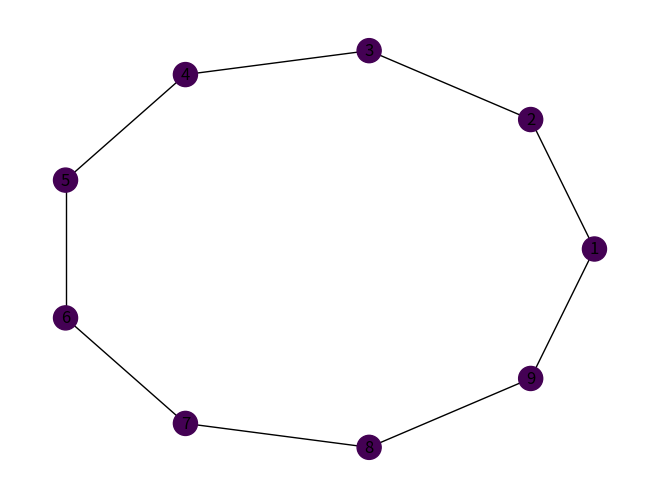
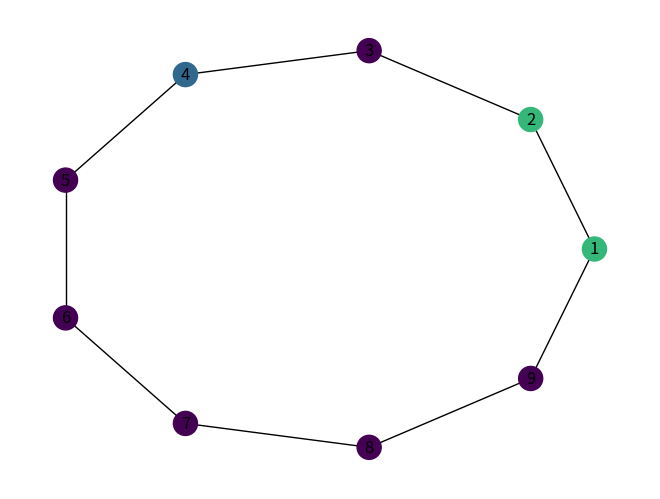
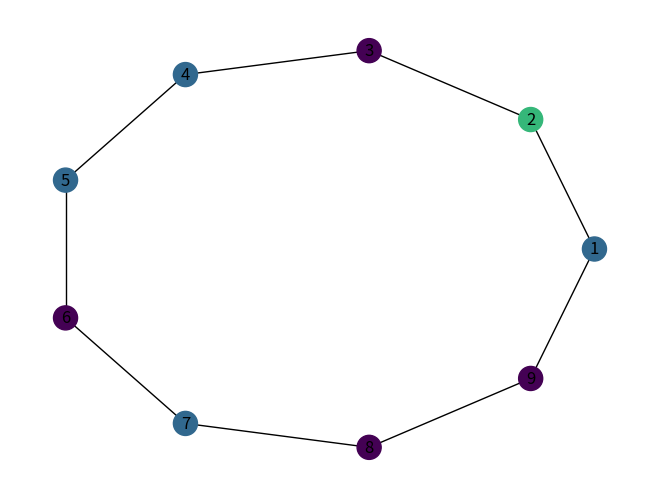
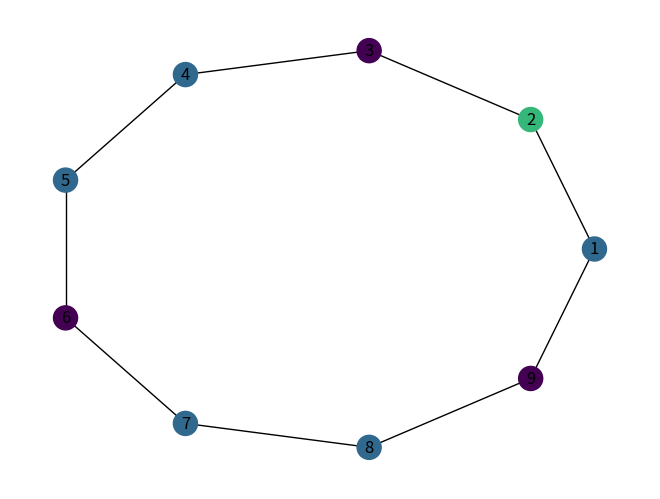
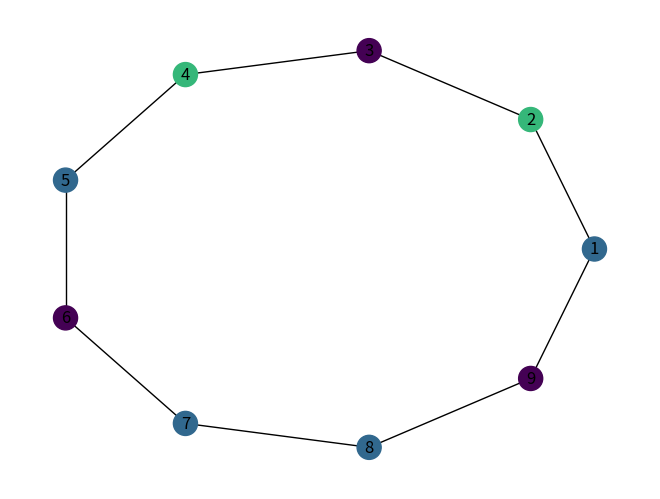
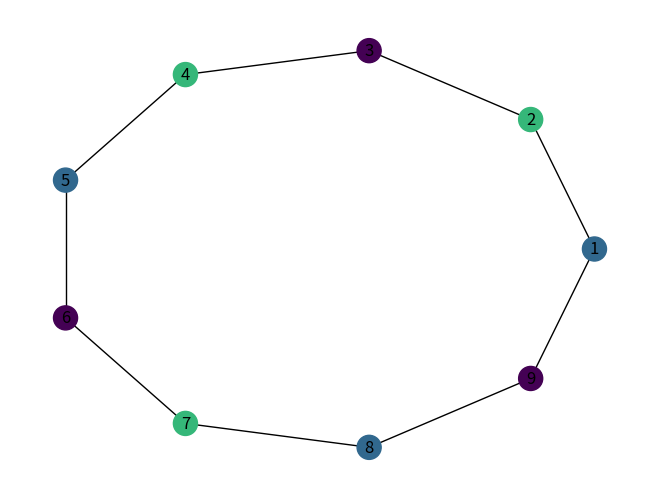
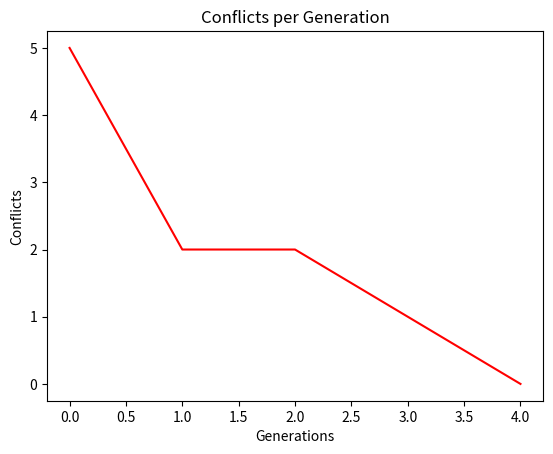

Write Python code to recreate these figures, in order.
import matplotlib.pyplot as plt
import networkx as nx
import random

import numpy as np

# Initialize conflict counter
total_conflicts = 0
conflict_list = []
# Global variable to determine the number of colors
num_colors = 3
random.seed(2)  # For reproducibility
conflict_count = 0  # Initialize conflict counter


# Function to check if there are no conflicts in node coloring
def no_conflicts(G, node_colors, num_colors):
    color_map = [plt.cm.viridis(i / num_colors) for i in range(num_colors)]
    updated_colors = list(node_colors)  # Create a copy of node_colors to update
    for edge in G.edges:
        u, v = edge
        if node_colors[u - 1] == node_colors[v - 1]:
            return False # Conflict found, nodes with same color are connected
    return True # No conflicts found


# Function to check and update colors if two nodes of the same color are connected
def check_same_color_edges(G, node_colors, num_colors):
    color_map = [plt.cm.viridis(i / num_colors) for i in range(num_colors)]
    updated_colors = list(node_colors)  # Create a copy of node_colors to update
    for edge in G.edges:
        u, v = edge
        if node_colors[u - 1] == node_colors[v - 1]:
            # If nodes are of the same color, change the color of one of them
            # print("u-1", updated_colors[u - 1])
            # print("u", updated_colors[u])
            new_color = (random.choice(range(num_colors)) + 1) % num_colors  # Choose a new color
            # print("old Color", updated_colors[new_color])
            if updated_colors[new_color] == updated_colors[u]:
                new_color = (new_color + 1) % num_colors
            # print("new Color", updated_colors[new_color])
            updated_colors[u - 1] = color_map[new_color]
    return updated_colors


# Define the graph and add nodes and edges
# G = nx.Graph()
# G.add_nodes_from([1, 2, 3, 4, 5])
# G.add_edges_from([(1, 2), (2, 3), (3, 4), (4, 1), (4, 5)])
# pos = {1: (0, 0), 2: (1, 0), 3: (1, 1), 4: (0, 1), 5: (0, 2)}

# pentagon
# G = nx.Graph()
# G.add_nodes_from([1, 2, 3, 4, 5])
# G.add_edges_from([(1, 2), (2, 3), (3, 4), (4, 5), (5, 1)])
# pos = nx.spring_layout(G, seed=42)

# nonagon
# Create a new Graph
G = nx.Graph()
# Add nodes for a 9-sided shape
G.add_nodes_from(range(1, 10))
# Add edges to form a 9-sided shape (nonagon)
G.add_edges_from([(i, i+1) for i in range(1, 9)] + [(9, 1)])
# Use a layout that positions the nodes in a circular layout to emphasize the shape
pos = nx.circular_layout(G)

# square
# G = nx.Graph()
# G.add_nodes_from([1, 2, 3, 4])
# G.add_edges_from([(1, 2), (2, 3), (3, 4), (4, 1)])
# pos = {1: (0, 0), 2: (1, 0), 3: (1, 1), 4: (0, 1)}


# Generate distinct colors for nodes based on num_colors
# color_map = [plt.cm.viridis(i / num_colors) for i in range(num_colors)]
# node_colors = [color_map[i % num_colors] for i in range(len(G.nodes))]
# print(node_colors)

node_colors = [(0.267004, 0.004874, 0.329415, 1.0) for _ in range(len(G.nodes))]
print(node_colors)

# other shapes
nx.draw(G, pos, with_labels=True, node_color=node_colors)
# nx.draw(G, with_labels=True, node_color=node_colors)
plt.show()

# Iterate to check for conflicts and update colors if necessary
for iteration in range(1, 51):  # Change the range to adjust the number of iterations
    conflicts = 0  # Counter for conflicts in the current iteration
    print(f"Iteration {iteration}:")

    # Check for conflicts and update colors if necessary
    if not no_conflicts(G, node_colors, num_colors):
        # Increment total conflict count
        total_conflicts += 1

        # Check if two nodes of the same color are connected and update colors if necessary
        node_colors = check_same_color_edges(G, node_colors, num_colors)

        # Count the number of conflicts in the current iteration
        for edge in G.edges:
            u, v = edge
            if node_colors[u - 1] == node_colors[v - 1]:
                conflicts += 1

        # Display conflicts in the current iteration
        print(f" - Conflicts in current iteration: {conflicts}")
        print(f" - Total conflicts so far: {total_conflicts}")
        conflict_list.append(conflicts)

        plt.clf()
        # Draw the graph with updated node colors
        nx.draw(G, pos, with_labels=True, node_color=node_colors)
        plt.show()
    else:
        print(" - No conflicts in current iteration")
        break  # No conflicts found, exit loop

# Display total number of conflicts
print("Total number of conflicts:", conflict_count)


print("Total number of conflicts list:", conflict_list)
ypoints = np.array(conflict_list)
plt.clf()
plt.plot(ypoints, color='r')
plt.title("Conflicts per Generation")
plt.xlabel("Generations")
plt.ylabel("Conflicts")
plt.show()
